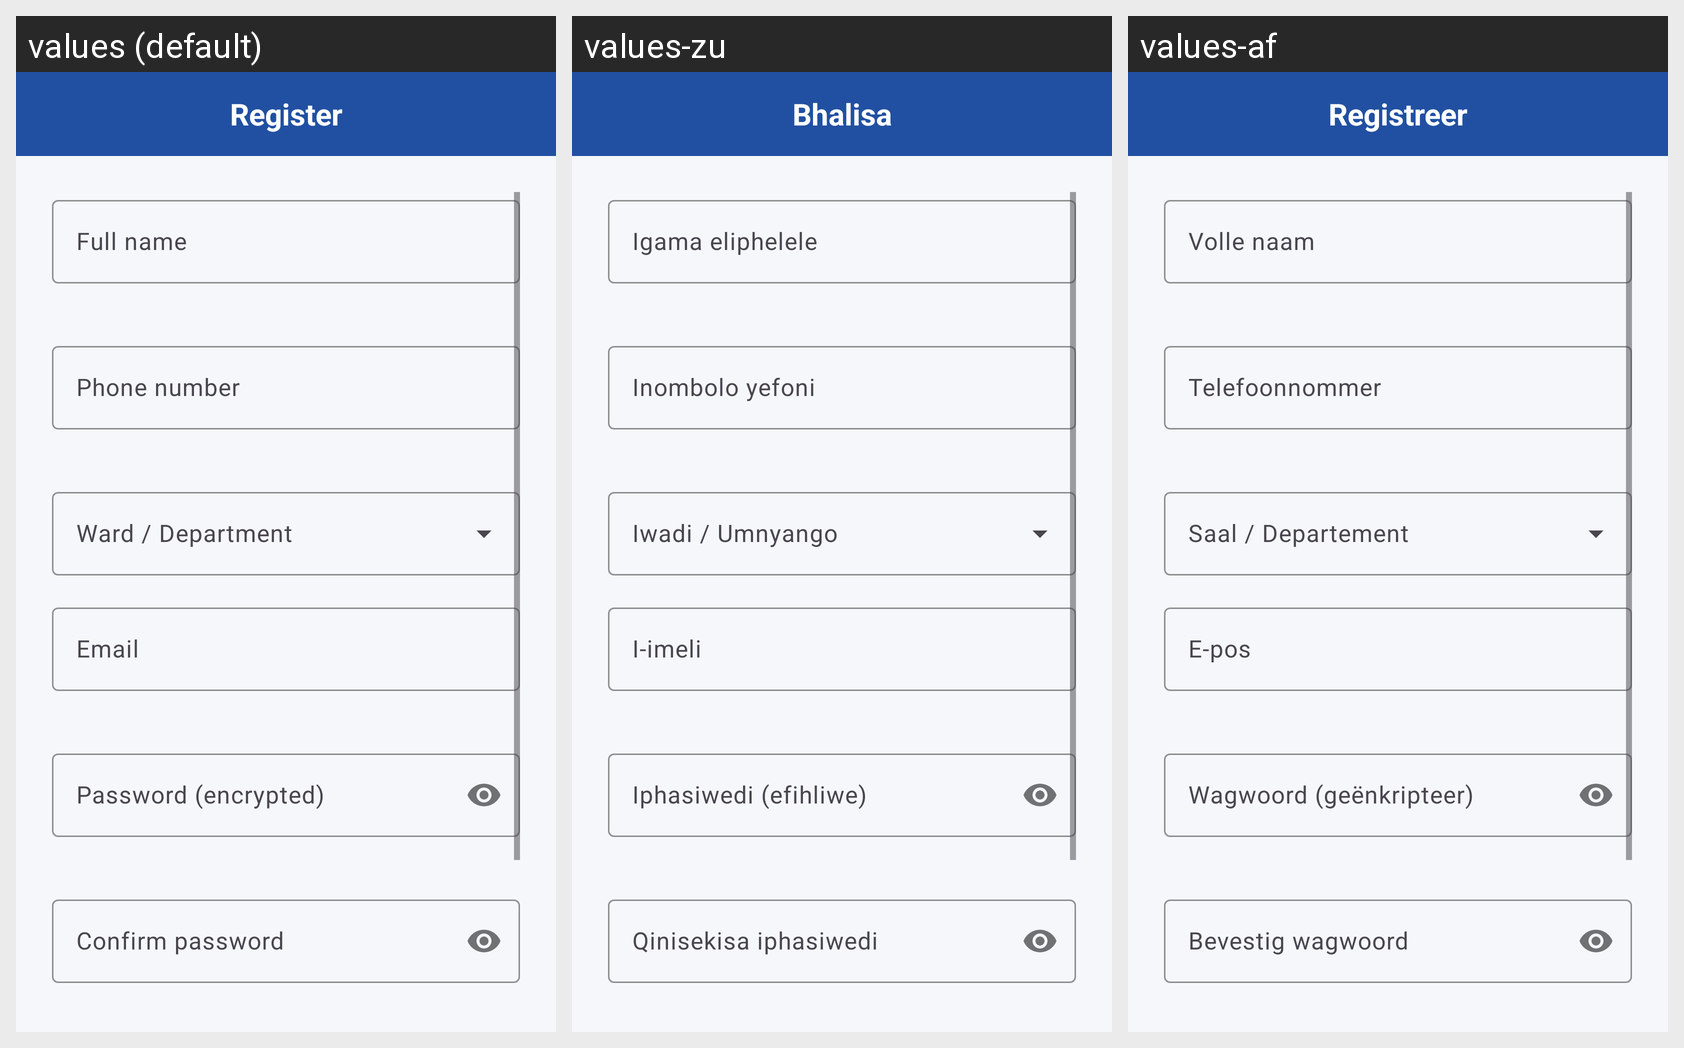

This grid shows one Android layout under several languages. Give, for every string resource on the screen, its name, the default text and each shown locale's text.
Android screen res/layout/fragment_register.xml rendered under 3 locales, left to right: values (default), values-zu, values-af. Device: Nexus 5 (rendered at 1080×1920; each locale shown at half size, 540×960, under a caption strip naming it); theme Theme.WardCare.
Strings drawn on this screen, with the default value and each locale's value (text and hints the layout hard-codes, and strings that could not be matched under every locale, appear in the picture but are not listed):

register
  values: Register
  values-zu: Bhalisa
  values-af: Registreer

full_name
  values: Full name
  values-zu: Igama eliphelele
  values-af: Volle naam

phone_number
  values: Phone number
  values-zu: Inombolo yefoni
  values-af: Telefoonnommer

email
  values: Email
  values-zu: I-imeli
  values-af: E-pos

password_encrypted
  values: Password (encrypted)
  values-zu: Iphasiwedi (efihliwe)
  values-af: Wagwoord (geënkripteer)

confirm_password
  values: Confirm password
  values-zu: Qinisekisa iphasiwedi
  values-af: Bevestig wagwoord
